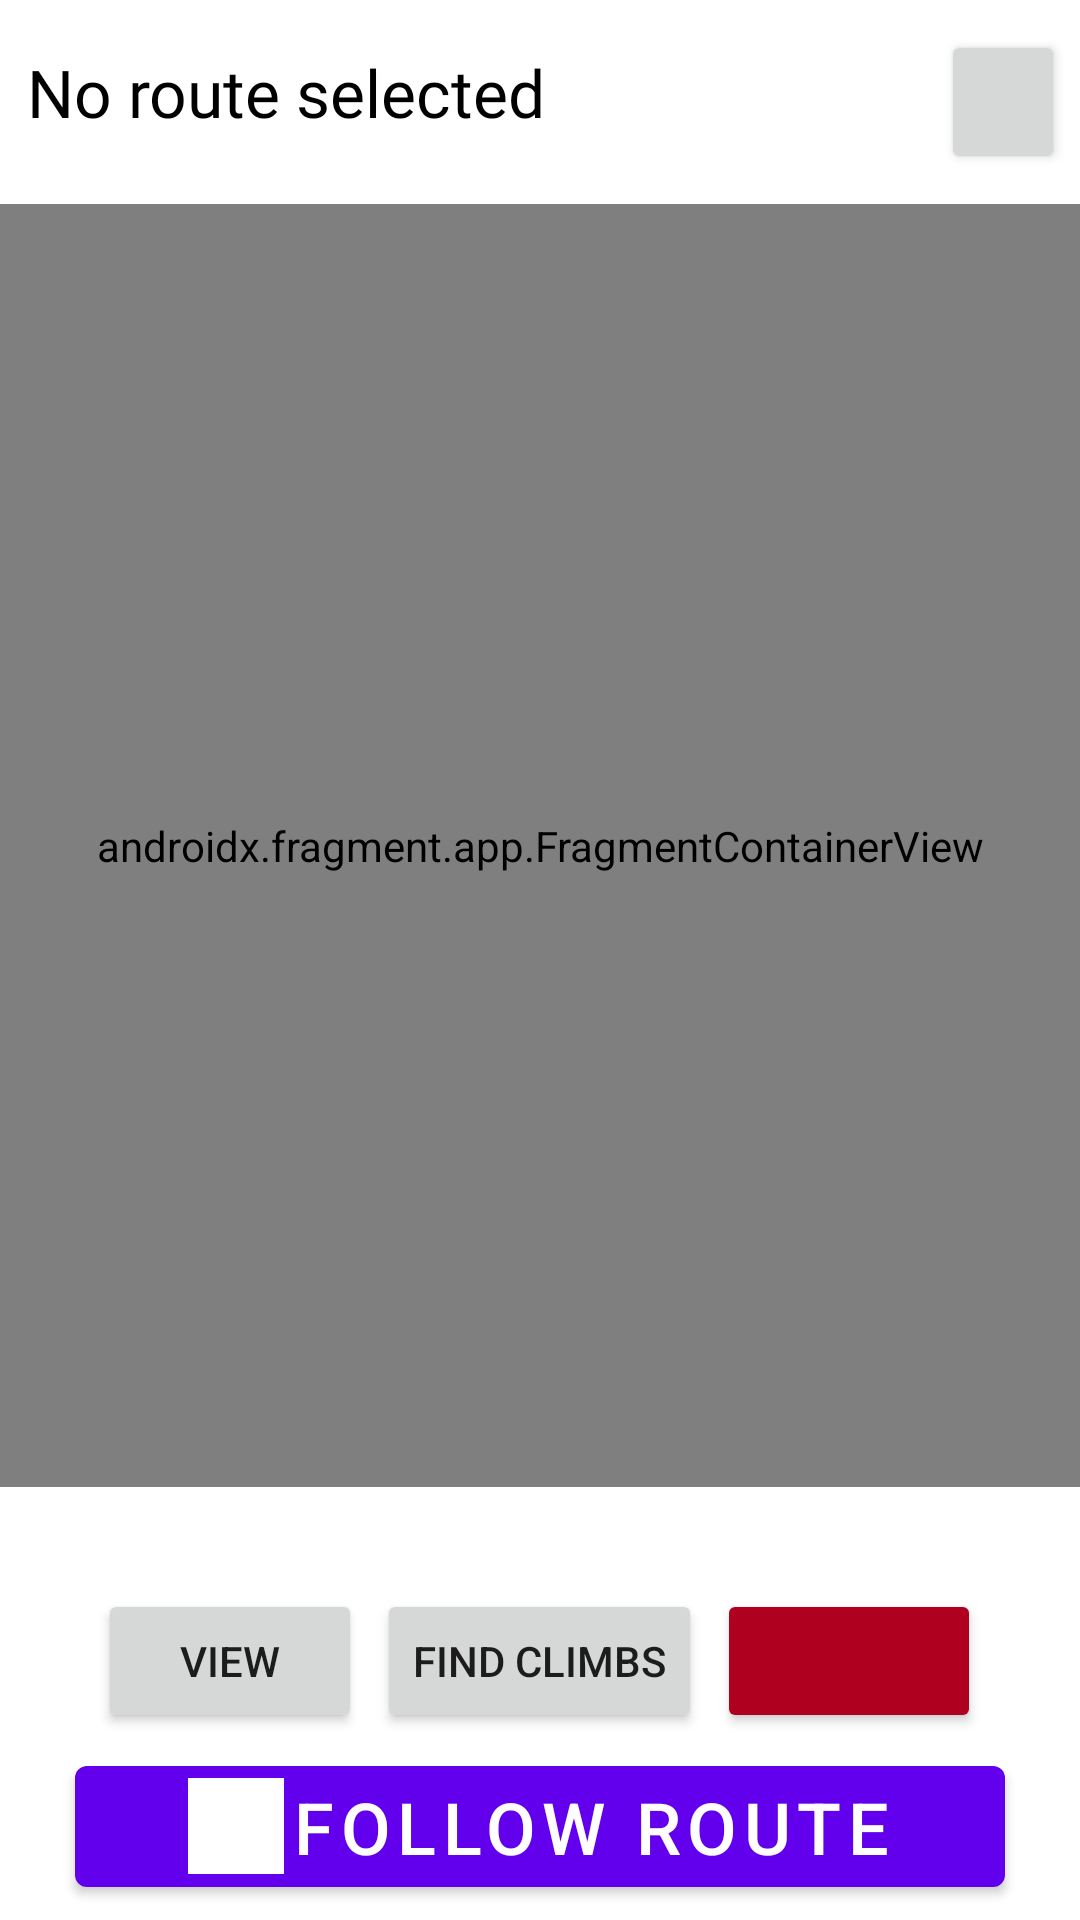

This screen was rendered from an Android layout file. Write that file and the resources it references.
<!-- AndroidManifest.xml: application theme Theme.ClimbViewer -->
<!-- res/layout/fragment_routes.xml -->
<?xml version="1.0" encoding="utf-8"?>
<RelativeLayout xmlns:android="http://schemas.android.com/apk/res/android"
    xmlns:tools="http://schemas.android.com/tools"
    android:layout_width="match_parent"
    android:layout_height="match_parent"
    xmlns:app="http://schemas.android.com/apk/res-auto"
    tools:context=".RoutesFragment">

    <LinearLayout
        android:layout_width="match_parent"
        android:layout_height="wrap_content"
        android:layout_margin="5dp"
        android:orientation="horizontal"
        android:id="@+id/layoutTitles">
        <TextView
            android:layout_width="match_parent"
            android:layout_height="wrap_content"
            android:id="@+id/txtRoute"
            android:textSize="22sp"
            android:backgroundTint="@color/white"
            android:layout_marginBottom="5dp"
            android:layout_marginTop="5dp"
            android:padding="4dp"
            android:layout_weight="1"
            android:background="#eeeeee"
            android:ellipsize="end"
            android:maxLines="1"
            android:minLines="1"
            android:singleLine="true"
            android:text="No route selected"
            android:fontFamily="@font/oswald_bold"
            android:textColor="@color/black"/>

        <Button
            android:id="@+id/btnChange"
            android:layout_width="wrap_content"
            android:layout_height="wrap_content"
            android:layout_marginStart="5dp"
            android:layout_marginTop="5dp"
            android:layout_marginBottom="5dp"
            android:layout_weight="1"
            app:icon="@drawable/list_items"
            app:iconSize="20dp"
            app:iconGravity="textStart"
            app:iconTint="@color/white"
            app:iconPadding="0dp"
            android:text="" />
    </LinearLayout>

    <androidx.fragment.app.FragmentContainerView
        android:id="@+id/mapView"
        android:name="com.sk7software.climbviewer.maps.MapFragment"
        android:layout_width="match_parent"
        android:layout_height="300dp"
        android:layout_below="@+id/layoutTitles"
        android:layout_above="@+id/allButtons"
        tools:layout="@layout/fragment_map"
        android:visibility="visible" />

    <LinearLayout
        android:id="@+id/allButtons"
        android:layout_width="match_parent"
        android:layout_height="wrap_content"
        android:layout_marginLeft="5dp"
        android:layout_marginRight="5dp"
        android:layout_marginTop="10dp"
        android:orientation="vertical"
        android:layout_alignParentBottom="true">
        <TextView
            android:id="@+id/txtRouteDetails"
            android:layout_width="match_parent"
            android:layout_height="wrap_content"
            android:textSize="14sp"
            android:layout_marginBottom="5dp"
            android:gravity="center"/>
        <LinearLayout
            android:id="@+id/routeButtons"
            android:layout_width="match_parent"
            android:layout_height="wrap_content"
            android:gravity="center"
            android:orientation="horizontal">
            <Button
                android:id="@+id/viewRouteBtn"
                android:layout_width="wrap_content"
                android:layout_height="wrap_content"
                android:layout_marginEnd="5dp"
                app:icon="@drawable/view"
                app:iconSize="20dp"
                app:iconGravity="textStart"
                app:iconTint="@color/white"
                app:iconPadding="2dp"
                android:text="View" />
            <Button
                android:id="@+id/findClimbsBtn"
                android:layout_width="wrap_content"
                android:layout_height="wrap_content"
                android:layout_marginEnd="5dp"
                app:icon="@drawable/find_climbs"
                app:iconSize="20dp"
                app:iconGravity="textStart"
                app:iconTint="@color/white"
                app:iconPadding="2dp"
                android:text="Find Climbs"/>
            <Button
                android:id="@+id/deleteRoute"
                android:layout_width="wrap_content"
                android:layout_height="wrap_content"
                android:backgroundTint="?attr/colorError"
                app:icon="@drawable/delete"
                app:iconSize="20dp"
                app:iconGravity="textStart"
                app:iconTint="@color/white"
                app:iconPadding="0dp"
                android:text=""/>
        </LinearLayout>
        <com.google.android.material.button.MaterialButton
            android:id="@+id/followRouteBtn"
            android:layout_width="match_parent"
            android:layout_height="wrap_content"
            android:layout_below="@id/routeButtons"
            android:layout_centerHorizontal="true"
            android:layout_marginLeft="20dp"
            android:layout_marginRight="20dp"
            android:layout_marginTop="5dp"
            android:layout_marginBottom="5dp"
            android:textSize="24sp"
            app:icon="@drawable/follow_route"
            app:iconSize="32dp"
            app:iconGravity="textStart"
            app:iconTint="@color/white"
            app:iconPadding="2dp"
            android:text="Follow Route"/>
    </LinearLayout>
    <ListView
        android:id="@+id/routeListSel"
        android:layout_width="match_parent"
        android:layout_height="wrap_content"
        android:layout_below="@+id/allButtons"
        android:paddingTop="3dp"
        android:visibility="invisible"/>


</RelativeLayout>
<!-- res/layout/fragment_map.xml (included above) -->
<?xml version="1.0" encoding="utf-8"?>
<fragment xmlns:android="http://schemas.android.com/apk/res/android"
    xmlns:tools="http://schemas.android.com/tools"
    android:id="@+id/map"
    android:name="com.google.android.gms.maps.SupportMapFragment"
    android:layout_width="match_parent"
    android:layout_height="match_parent"
    tools:context=".maps.MapFragment" />
<!-- resources referenced by this layout -->
<resources>
  <color name="black">#FF000000</color>
  <color name="white">#FFFFFFFF</color>
  <!-- drawable find_climbs (drawable) -->
  <vector xmlns:android="http://schemas.android.com/apk/res/android"
      android:width="1000dp"
      android:height="1000dp"
      android:viewportWidth="1000"
      android:viewportHeight="1000">
    <path
        android:pathData="M0,0h1000v1000h-1000z"
        android:fillColor="@android:color/transparent"/>
    <path
        android:pathData="M758.7,422.3c0,74.2 -24.1,142.7 -64.7,198.4L898.7,825.5c20.2,20.2 20.2,53 0,73.2s-53,20.2 -73.2,0L620.8,693.9c-55.6,40.7 -124.2,64.7 -198.4,64.7C236.7,758.6 86.2,608.1 86.2,422.3S236.7,86.1 422.4,86.1S758.7,236.6 758.7,422.3zM422.4,655.1c128.5,0 232.8,-104.3 232.8,-232.8s-104.3,-232.8 -232.8,-232.8S189.6,293.8 189.6,422.3s104.3,232.8 232.8,232.8z"
        android:strokeLineJoin="miter"
        android:strokeWidth="0"
        android:fillColor="#000000"
        android:fillType="nonZero"
        android:strokeColor="#00000000"
        android:strokeLineCap="butt"/>
    <path
        android:pathData="M430.2,264.6L420,283.3C395.5,327.7 371.1,372.1 346.7,416.5L325.1,395L317.7,407.3C295.8,443.9 273.8,480.5 251.9,517.1L241.7,534.1L261.5,534.1L593.3,534.1L586.5,518.5C575.3,492.2 564.1,466 552.8,439.8L546.3,424.5L523,447.8C495.3,393.1 467.6,338.3 439.8,283.6L430.2,264.6zM429.4,312.8C440.8,335.2 452.2,357.7 463.6,380.1L454.9,387.6L429.3,365.7L403.6,387.6L393.2,378.6C405.3,356.7 417.3,334.7 429.4,312.8zM429.3,395.2L454.9,417.2L474,400.8C486,424.5 498,448.1 510,471.8L517,485.6L538.7,463.9C545.5,479.8 552.3,495.7 559.1,511.7L281.3,511.7C297.4,484.8 313.5,458.1 329.6,431.2L351.9,453.6L359.2,440.5C366.8,426.6 374.5,412.7 382.1,398.8L403.6,417.2L429.3,395.2z"
        android:strokeLineJoin="miter"
        android:strokeWidth="0"
        android:fillColor="#000000"
        android:fillType="nonZero"
        android:strokeColor="#00000000"
        android:strokeLineCap="butt"/>
  </vector>
  <!-- drawable follow_route: vector/xml drawable (drawable, 2787 chars, omitted) -->
  <style name="Theme.ClimbViewer" parent="Theme.MaterialComponents.DayNight.DarkActionBar">
          
          <item name="colorPrimary">@color/purple_500</item>
          <item name="colorPrimaryVariant">@color/purple_700</item>
          <item name="colorOnPrimary">@color/white</item>
          
          <item name="colorSecondary">@color/teal_200</item>
          <item name="colorSecondaryVariant">@color/teal_700</item>
          <item name="colorOnSecondary">@color/black</item>
          
          <item name="android:statusBarColor" tools:targetApi="l">?attr/colorPrimaryVariant</item>
          
          
      </style>
  <color name="purple_500">#FF6200EE</color>
  <color name="purple_700">#FF3700B3</color>
  <color name="teal_200">#FF03DAC5</color>
  <color name="teal_700">#FF018786</color>
</resources>
